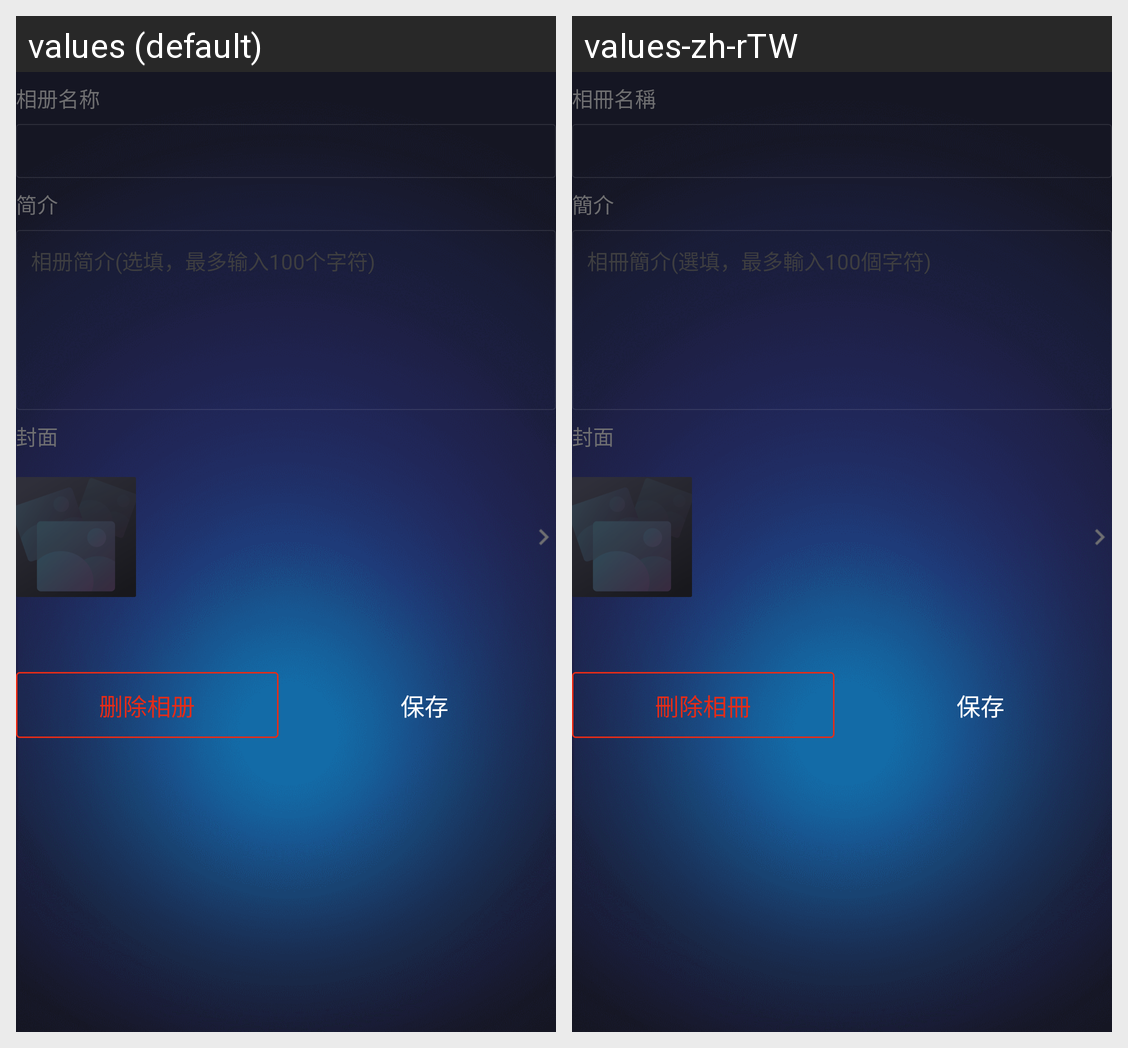

The Android screen above is rendered under two locales of the same app. Produce the string resources it draws, with the default and per-locale values.
Android screen res/layout/activity_edit_album.xml rendered under 2 locales, left to right: values (default), values-zh-rTW. Device: Nexus 5 (rendered at 1080×1920; each locale shown at half size, 540×960, under a caption strip naming it); theme AppTheme.
Strings drawn on this screen, with the default value and each locale's value (text and hints the layout hard-codes, and strings that could not be matched under every locale, appear in the picture but are not listed):

albumName
  values: 相册名称
  values-zh-rTW: 相冊名稱

briefIntroduction
  values: 简介
  values-zh-rTW: 簡介

albumInfoTips
  values: 相册简介(选填，最多输入100个字符)
  values-zh-rTW: 相冊簡介(選填，最多輸入100個字符)

updateFace
  values: 封面
  values-zh-rTW: 封面

deleteAlbum
  values: 删除相册
  values-zh-rTW: 刪除相冊

preservation
  values: 保存
  values-zh-rTW: 保存
